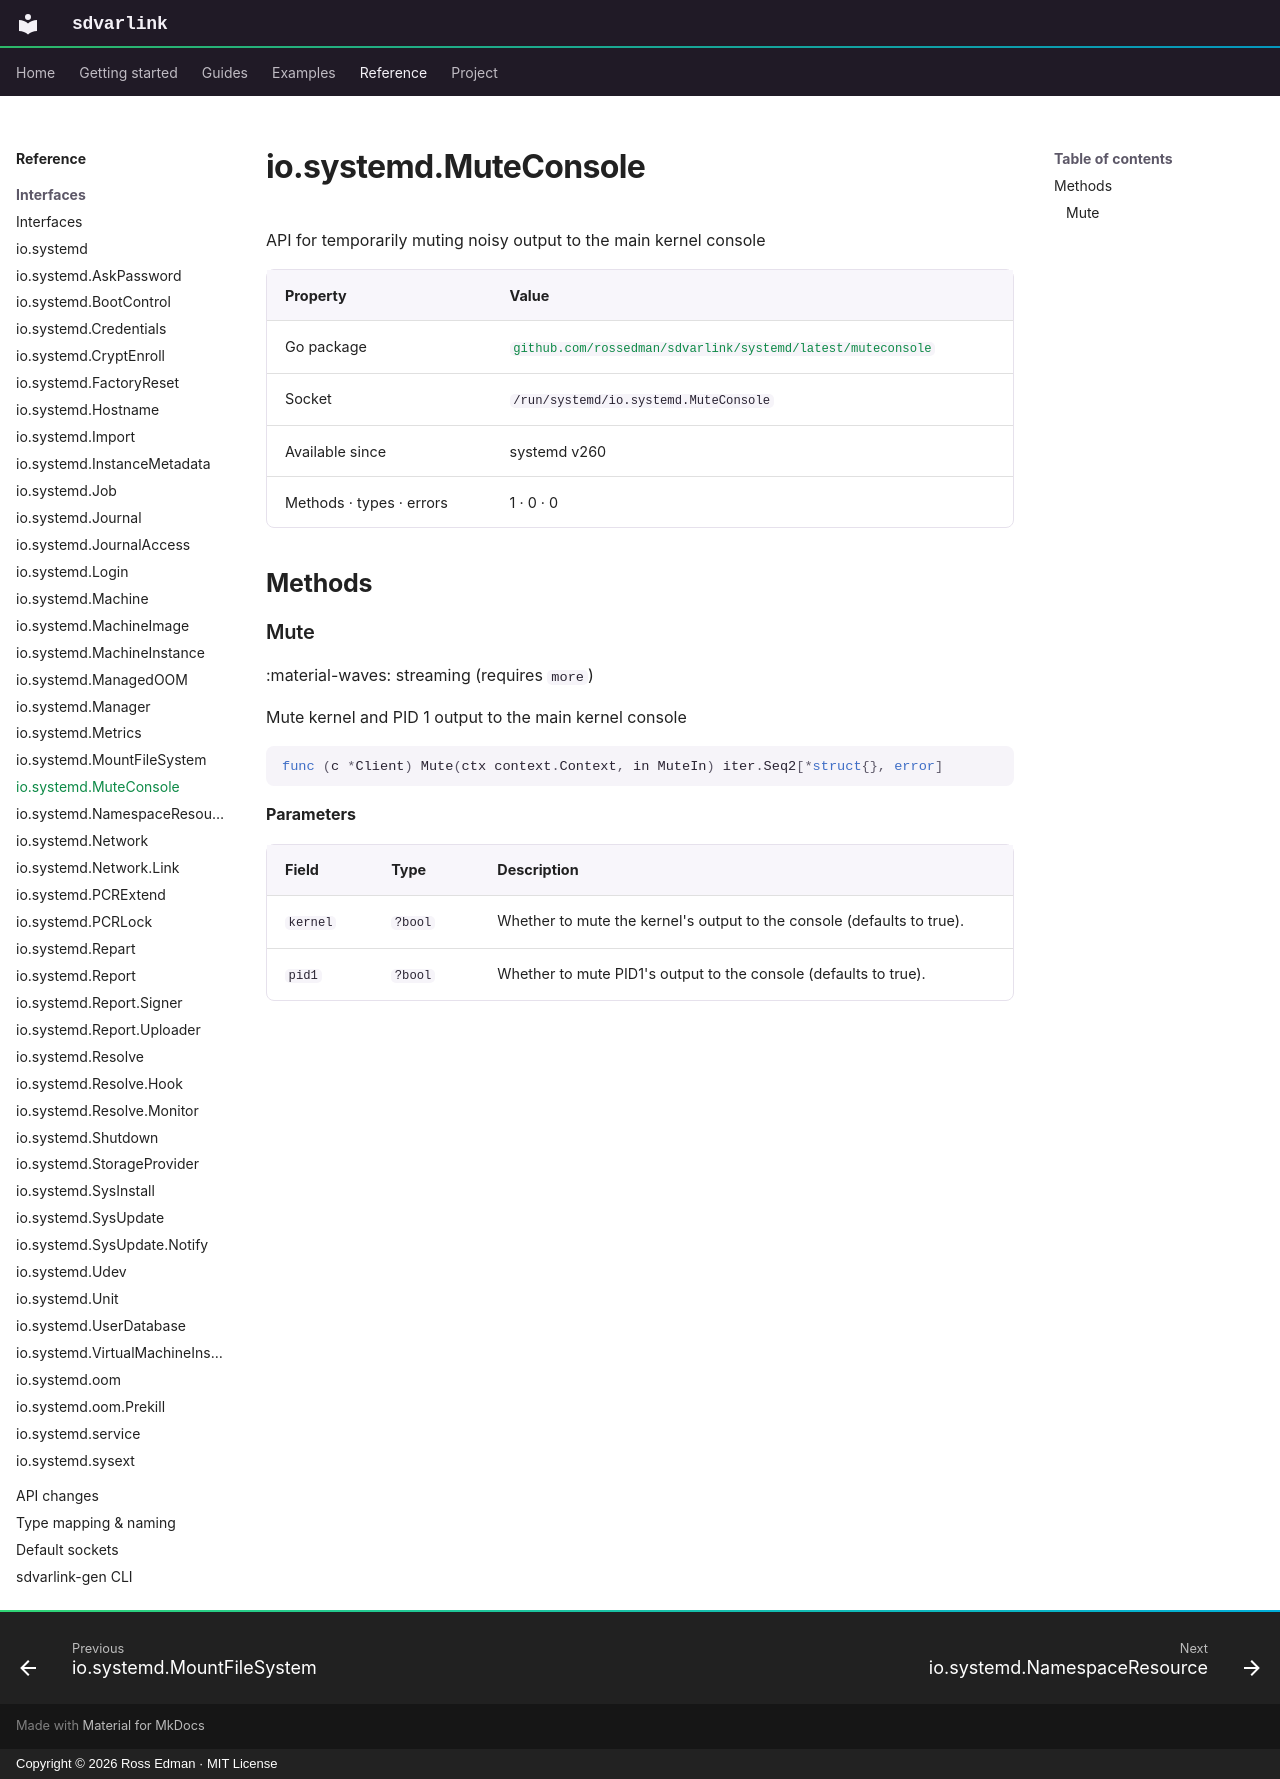

repository: rossedman/sdvarlink · page: reference/interfaces/muteconsole/index.html · generator: mkdocs · copyright: Copyright © 2026 Ross Edman · MIT License

# io.systemd.MuteConsole

<!-- Generated by `make docs-reference`. Do not edit. -->

API for temporarily muting noisy output to the main kernel console

| Property | Value |
| --- | --- |
| Go package | [`github.com/rossedman/sdvarlink/systemd/latest/muteconsole`](https://pkg.go.dev/github.com/rossedman/sdvarlink/systemd/latest/muteconsole) |
| Socket | `/run/systemd/io.systemd.MuteConsole` |
| Available since | systemd v260 |
| Methods · types · errors | 1 · 0 · 0 |

## Methods

### Mute

:material-waves: streaming (requires `more`)

Mute kernel and PID 1 output to the main kernel console

```go
func (c *Client) Mute(ctx context.Context, in MuteIn) iter.Seq2[*struct{}, error]
```

**Parameters**

| Field | Type | Description |
| --- | --- | --- |
| `kernel` | `?bool` | Whether to mute the kernel's output to the console (defaults to true). |
| `pid1` | `?bool` | Whether to mute PID1's output to the console (defaults to true). |
